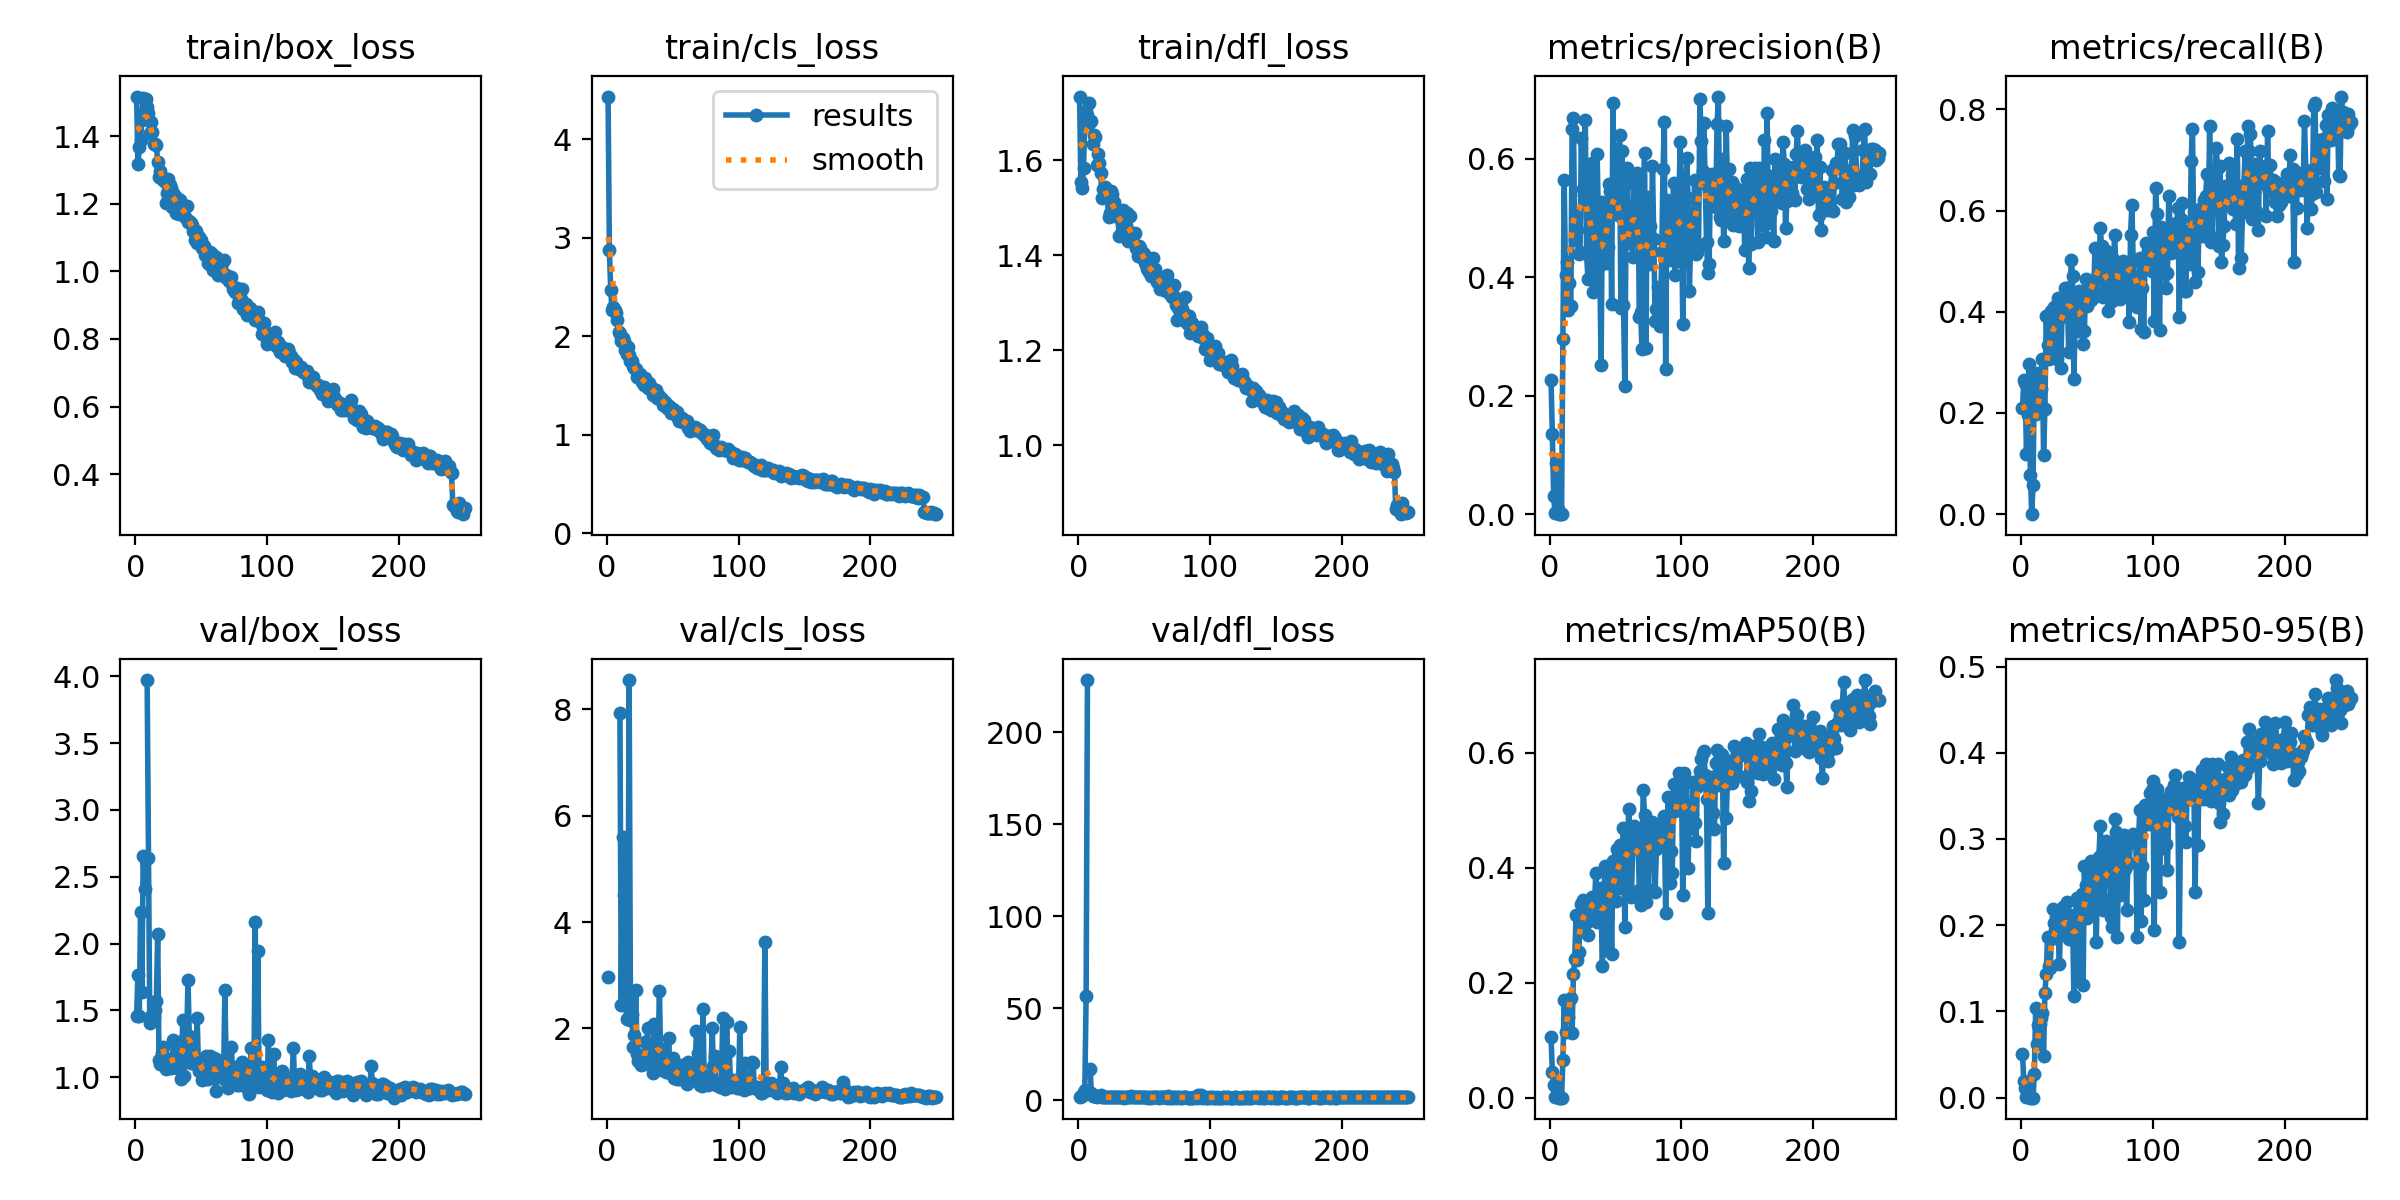

Values plotted in this chart, from the file beside it:
epoch, time, train/box_loss, train/cls_loss, train/dfl_loss, metrics/precision(B), metrics/recall(B), metrics/mAP50(B), metrics/mAP50-95(B), val/box_loss, val/cls_loss, val/dfl_loss, lr/pg0, lr/pg1, lr/pg2
1, 17.92, 1.517, 4.433, 1.734, 0.2263, 0.2096, 0.105, 0.05063, 1.457, 2.965, 1.833, 8.82e-05, 8.82e-05, 8.82e-05
2, 30.58, 1.316, 2.876, 1.555, 0.1354, 0.2658, 0.04517, 0.01883, 1.766, inf, 2.266, 0.0001816, 0.0001816, 0.0001816
3, 43.52, 1.369, 2.475, 1.543, 0.03034, 0.2589, 0.0227, 0.01169, 1.459, inf, 2.422, 0.0002742, 0.0002742, 0.0002742
4, 61.98, 1.387, 2.265, 1.584, 0.00169, 0.1184, 0.00109, 0.00077, 2.238, inf, 4.675, 0.000366, 0.000366, 0.000366
5, 77.48, 1.447, 2.295, 1.684, 0.08703, 0.1952, 0.01917, 0.00603, 1.637, inf, 5.819, 0.0004572, 0.0004572, 0.0004572
6, 93.27, 1.512, 2.263, 1.705, 0.00944, 0.296, 0.00593, 0.00168, 2.654, inf, 56.86, 0.0005475, 0.0005475, 0.0005475
7, 105.8, 1.47, 2.238, 1.695, 1e-05, 0.07692, 3e-05, 1e-05, 2.411, inf, 228.4, 0.000574, 0.000574, 0.000574
8, 123.9, 1.51, 2.168, 1.721, 0, 0, 0, 0, nan, nan, nan, 0.0005717, 0.0005717, 0.0005717
9, 136.9, 1.486, 2.04, 1.68, 0.00023, 0.05786, 0.00015, 4e-05, 3.972, inf, 17.18, 0.0005694, 0.0005694, 0.0005694
10, 150.2, 1.467, 2.024, 1.682, 0.2962, 0.2774, 0.06552, 0.02755, 2.643, 7.94, 3.966, 0.000567, 0.000567, 0.000567
11, 162.7, 1.409, 1.953, 1.635, 0.5635, 0.1974, 0.1701, 0.1037, 1.403, 2.439, 2.055, 0.0005647, 0.0005647, 0.0005647
12, 175.9, 1.442, 1.981, 1.652, 0.4036, 0.2188, 0.1139, 0.06183, 1.455, 5.603, 2.148, 0.0005624, 0.0005624, 0.0005624
13, 188.5, 1.412, 1.95, 1.648, 0.4262, 0.2791, 0.1684, 0.08375, 1.429, 4.515, 2.164, 0.0005601, 0.0005601, 0.0005601
14, 201.1, 1.377, 1.865, 1.591, 0.3455, 0.2209, 0.1411, 0.08538, 1.451, 2.721, 1.96, 0.0005577, 0.0005577, 0.0005577
15, 213.6, 1.377, 1.817, 1.613, 0.3896, 0.2472, 0.1693, 0.09211, 1.504, 2.175, 2.083, 0.0005554, 0.0005554, 0.0005554
16, 226.5, 1.374, 1.896, 1.595, 0.3519, 0.3057, 0.1727, 0.09797, 1.572, 2.641, 2.116, 0.0005531, 0.0005531, 0.0005531
17, 239, 1.324, 1.812, 1.573, 0.65, 0.1165, 0.1125, 0.04789, 2.073, 8.552, 2.673, 0.0005507, 0.0005507, 0.0005507
18, 251.6, 1.28, 1.753, 1.521, 0.6696, 0.2071, 0.2147, 0.1218, 1.132, 2.152, 1.603, 0.0005484, 0.0005484, 0.0005484
19, 264.4, 1.296, 1.749, 1.54, 0.4625, 0.3906, 0.2419, 0.143, 1.097, 2.277, 1.592, 0.0005461, 0.0005461, 0.0005461
20, 277.4, 1.273, 1.695, 1.545, 0.5057, 0.3339, 0.318, 0.1858, 1.178, 1.655, 1.672, 0.0005438, 0.0005438, 0.0005438
21, 290.4, 1.275, 1.677, 1.539, 0.4795, 0.3063, 0.2389, 0.1529, 1.23, 1.872, 1.791, 0.0005414, 0.0005414, 0.0005414
22, 302.9, 1.266, 1.67, 1.525, 0.4388, 0.3263, 0.2535, 0.1509, 1.146, 2.73, 1.683, 0.0005391, 0.0005391, 0.0005391
23, 315.4, 1.201, 1.589, 1.481, 0.4419, 0.4017, 0.3009, 0.1844, 1.06, 1.511, 1.588, 0.0005368, 0.0005368, 0.0005368
24, 328, 1.232, 1.582, 1.49, 0.6349, 0.3841, 0.3375, 0.2188, 1.087, 1.383, 1.592, 0.0005344, 0.0005344, 0.0005344
25, 341.3, 1.272, 1.619, 1.534, 0.5489, 0.4084, 0.3434, 0.2031, 1.096, 1.458, 1.578, 0.0005321, 0.0005321, 0.0005321
26, 353.7, 1.255, 1.576, 1.529, 0.5386, 0.3773, 0.3297, 0.1946, 1.134, 1.303, 1.635, 0.0005298, 0.0005298, 0.0005298
27, 366.2, 1.245, 1.534, 1.512, 0.665, 0.307, 0.3303, 0.2072, 1.069, 1.446, 1.513, 0.0005275, 0.0005275, 0.0005275
28, 378.7, 1.191, 1.505, 1.483, 0.4385, 0.4271, 0.306, 0.1923, 1.111, 1.328, 1.577, 0.0005251, 0.0005251, 0.0005251
29, 391.1, 1.23, 1.581, 1.501, 0.3974, 0.3848, 0.2837, 0.1548, 1.282, 1.748, 1.889, 0.0005228, 0.0005228, 0.0005228
30, 403.6, 1.222, 1.549, 1.486, 0.5741, 0.2897, 0.3427, 0.2082, 1.082, 1.498, 1.583, 0.0005205, 0.0005205, 0.0005205
31, 416.2, 1.171, 1.479, 1.442, 0.4744, 0.395, 0.3221, 0.19, 1.172, 1.999, 1.665, 0.0005181, 0.0005181, 0.0005181
32, 428.6, 1.217, 1.527, 1.48, 0.5925, 0.3954, 0.35, 0.2207, 1.07, 1.353, 1.544, 0.0005158, 0.0005158, 0.0005158
33, 441.6, 1.171, 1.485, 1.451, 0.3754, 0.4463, 0.3387, 0.2049, 1.066, 1.48, 1.554, 0.0005135, 0.0005135, 0.0005135
34, 454.1, 1.211, 1.471, 1.495, 0.4143, 0.4341, 0.3384, 0.2026, 1.207, 1.355, 1.731, 0.0005112, 0.0005112, 0.0005112
35, 466.9, 1.174, 1.401, 1.45, 0.3874, 0.4469, 0.3913, 0.2269, 0.9872, 1.158, 1.477, 0.0005088, 0.0005088, 0.0005088
36, 480.6, 1.195, 1.458, 1.462, 0.6084, 0.3212, 0.3054, 0.1839, 1.428, 2.08, 1.806, 0.0005065, 0.0005065, 0.0005065
37, 493.1, 1.188, 1.451, 1.488, 0.4886, 0.4195, 0.3434, 0.2123, 1.007, 1.228, 1.538, 0.0005042, 0.0005042, 0.0005042
38, 505.6, 1.159, 1.377, 1.43, 0.4209, 0.5032, 0.3642, 0.2098, 1.29, 1.498, 1.773, 0.0005018, 0.0005018, 0.0005018
39, 518.3, 1.193, 1.404, 1.483, 0.2512, 0.4713, 0.3259, 0.206, 1.274, 1.544, 1.788, 0.0004995, 0.0004995, 0.0004995
40, 530.8, 1.146, 1.399, 1.447, 0.5274, 0.2662, 0.2288, 0.1177, 1.731, 2.711, 2.29, 0.0004972, 0.0004972, 0.0004972
41, 543.2, 1.15, 1.36, 1.435, 0.4973, 0.3884, 0.3418, 0.198, 1.306, 1.258, 2.03, 0.0004949, 0.0004949, 0.0004949
42, 555.7, 1.142, 1.365, 1.446, 0.4892, 0.3905, 0.403, 0.2319, 1.108, 1.217, 1.666, 0.0004925, 0.0004925, 0.0004925
43, 568.6, 1.138, 1.307, 1.447, 0.4243, 0.3619, 0.2571, 0.1426, 1.294, 1.604, 1.777, 0.0004902, 0.0004902, 0.0004902
44, 581.2, 1.119, 1.335, 1.416, 0.4515, 0.4419, 0.3567, 0.215, 1.138, 1.287, 1.639, 0.0004879, 0.0004879, 0.0004879
45, 594, 1.092, 1.308, 1.4, 0.5572, 0.4076, 0.3838, 0.2287, 1.097, 1.174, 1.609, 0.0004855, 0.0004855, 0.0004855
46, 606.4, 1.119, 1.277, 1.42, 0.546, 0.4336, 0.3963, 0.2359, 1.132, 1.259, 1.688, 0.0004832, 0.0004832, 0.0004832
47, 619.4, 1.085, 1.294, 1.416, 0.3552, 0.337, 0.2499, 0.1302, 1.44, 1.81, 1.879, 0.0004809, 0.0004809, 0.0004809
48, 631.9, 1.101, 1.264, 1.398, 0.6934, 0.3619, 0.4111, 0.2691, 1.048, 1.158, 1.532, 0.0004786, 0.0004786, 0.0004786
49, 645, 1.09, 1.221, 1.406, 0.5157, 0.4637, 0.3945, 0.2465, 1.046, 1.171, 1.535, 0.0004762, 0.0004762, 0.0004762
50, 657.4, 1.094, 1.257, 1.404, 0.5189, 0.4107, 0.3419, 0.2086, 1.045, 1.446, 1.56, 0.0004739, 0.0004739, 0.0004739
51, 669.9, 1.07, 1.224, 1.383, 0.6173, 0.4478, 0.4322, 0.2595, 0.9778, 1.063, 1.502, 0.0004716, 0.0004716, 0.0004716
52, 682.3, 1.075, 1.215, 1.372, 0.5046, 0.4569, 0.4214, 0.2633, 1.018, 1.236, 1.522, 0.0004692, 0.0004692, 0.0004692
53, 694.8, 1.047, 1.236, 1.382, 0.64, 0.4242, 0.4389, 0.2746, 0.9905, 1.042, 1.479, 0.0004669, 0.0004669, 0.0004669
54, 707.7, 1.054, 1.17, 1.365, 0.3474, 0.4453, 0.3646, 0.2177, 1.16, 1.185, 1.631, 0.0004646, 0.0004646, 0.0004646
55, 720.2, 1.024, 1.14, 1.356, 0.6135, 0.4287, 0.4267, 0.258, 0.9886, 1.05, 1.492, 0.0004623, 0.0004623, 0.0004623
56, 733, 1.023, 1.14, 1.363, 0.3529, 0.5263, 0.4691, 0.2689, 1.065, 1.093, 1.54, 0.0004599, 0.0004599, 0.0004599
57, 745.5, 1.058, 1.168, 1.395, 0.2164, 0.4323, 0.2966, 0.1811, 1.159, 1.315, 1.7, 0.0004576, 0.0004576, 0.0004576
58, 758.8, 1.05, 1.132, 1.37, 0.5123, 0.4737, 0.4318, 0.2613, 1.036, 1.092, 1.567, 0.0004553, 0.0004553, 0.0004553
59, 771.3, 1.004, 1.132, 1.355, 0.585, 0.4849, 0.4436, 0.2795, 1.086, 1.17, 1.596, 0.0004529, 0.0004529, 0.0004529
60, 784.3, 1.023, 1.127, 1.344, 0.4585, 0.5652, 0.5022, 0.3147, 1.145, 0.9841, 1.659, 0.0004506, 0.0004506, 0.0004506
... 190 more rows
